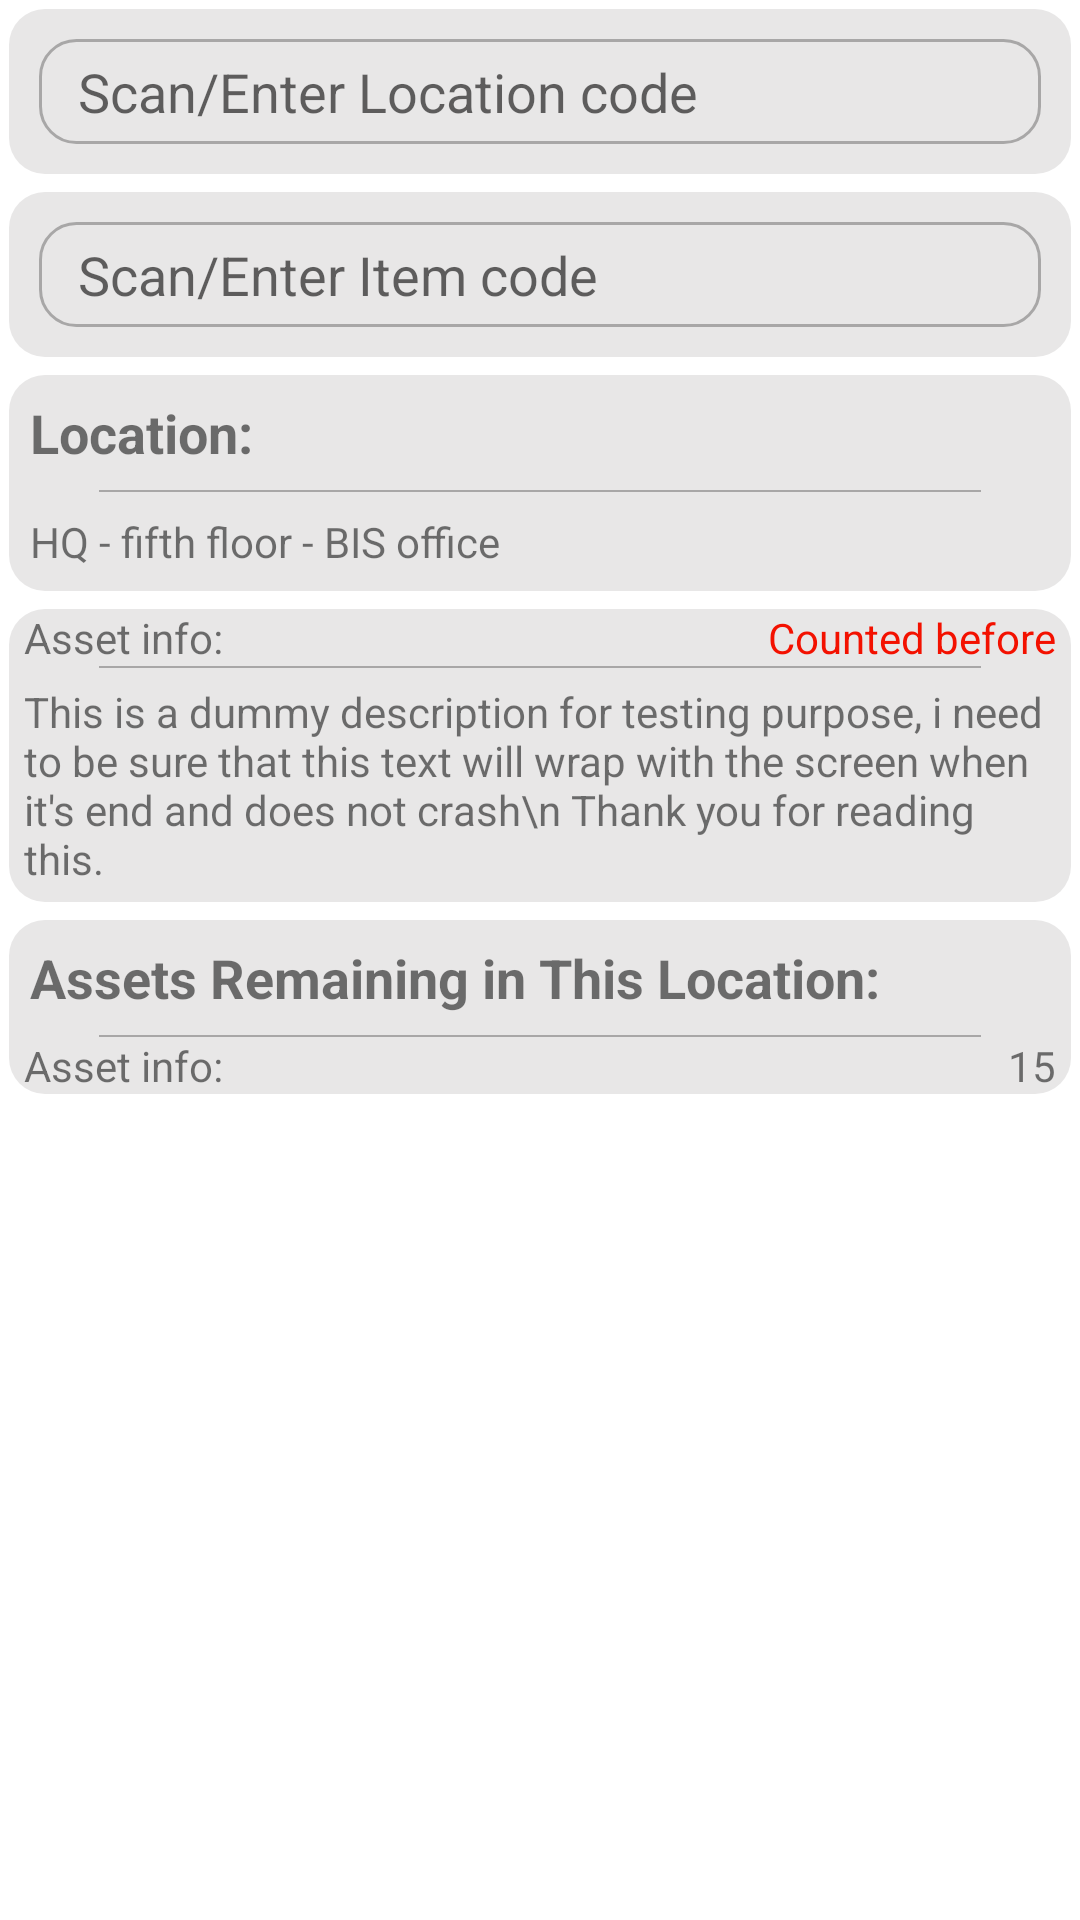

Layout XML and referenced resources for this Android screen:
<!-- AndroidManifest.xml: application theme Theme.InventoryCountingSystem -->
<!-- res/layout/activity_asset_counting.xml -->
<?xml version="1.0" encoding="utf-8"?>
<LinearLayout xmlns:android="http://schemas.android.com/apk/res/android"
    xmlns:tools="http://schemas.android.com/tools"
    android:layout_width="match_parent"
    android:layout_height="wrap_content"
    android:orientation="vertical">

    <ScrollView
        android:layout_width="match_parent"
        android:layout_height="435dp"
        android:layout_weight="3">


        <LinearLayout
            android:layout_width="match_parent"
            android:layout_height="match_parent"
            android:gravity="top|center"
            android:orientation="vertical"
            tools:context=".MainActivity2">

            <LinearLayout
                android:layout_width="match_parent"
                android:layout_height="wrap_content"
                android:layout_margin="3dp"
                android:background="@drawable/linear_layout_border"
                android:backgroundTint="#E8E7E7"
                android:orientation="vertical">

                <EditText
                    android:id="@+id/asset_locationBarcodeET"
                    android:layout_width="match_parent"
                    android:layout_height="35dp"
                    android:layout_margin="10dp"
                    android:background="@drawable/edit_text_border"
                    android:hint="   Scan/Enter Location code"
                    android:imeOptions="flagNoExtractUi"
                    tools:ignore="TouchTargetSizeCheck" />

            </LinearLayout>

            <LinearLayout
                android:layout_width="match_parent"
                android:layout_height="wrap_content"
                android:layout_margin="3dp"
                android:background="@drawable/linear_layout_border"
                android:backgroundTint="#E8E7E7"
                android:orientation="vertical">

                <EditText
                    android:id="@+id/asset_itemBarcodeET"
                    android:layout_width="match_parent"
                    android:layout_height="35dp"
                    android:layout_margin="10dp"
                    android:background="@drawable/edit_text_border"
                    android:hint="   Scan/Enter Item code"
                    android:imeOptions="flagNoExtractUi"
                    tools:ignore="TouchTargetSizeCheck" />

            </LinearLayout>

            <LinearLayout
                android:layout_width="match_parent"
                android:layout_height="wrap_content"
                android:layout_margin="3dp"
                android:background="@drawable/linear_layout_border"
                android:backgroundTint="#E8E7E7"
                android:orientation="vertical">

                <TextView
                    android:layout_width="wrap_content"
                    android:layout_height="wrap_content"
                    android:layout_margin="7dp"
                    android:text="Location:"
                    android:textSize="18dp"
                    android:textStyle="bold" />

                <View
                    android:layout_width="match_parent"
                    android:layout_height="0.5dp"
                    android:layout_marginLeft="30dp"
                    android:layout_marginRight="30dp"
                    android:background="#A8A7A7" />

                <TextView
                    android:id="@+id/asset_locationViewTV"
                    android:layout_width="wrap_content"
                    android:layout_height="wrap_content"
                    android:layout_margin="7dp"
                    android:text="HQ - fifth floor - BIS office " />

            </LinearLayout>

            <LinearLayout
                android:layout_width="match_parent"
                android:layout_height="wrap_content"
                android:layout_margin="3dp"
                android:background="@drawable/linear_layout_border"
                android:backgroundTint="#E8E7E7"
                android:orientation="vertical">

                <LinearLayout
                    android:layout_width="match_parent"
                    android:layout_height="wrap_content"
                    android:gravity="center"
                    android:orientation="horizontal"
                    android:weightSum="2">

                    <LinearLayout
                        android:layout_width="0dp"
                        android:layout_height="wrap_content"
                        android:layout_weight="1"
                        android:gravity="center_vertical"
                        android:orientation="horizontal">

                        <TextView
                            android:layout_width="wrap_content"
                            android:layout_height="wrap_content"
                            android:layout_marginLeft="5dp"
                            android:text="Asset info:" />

                    </LinearLayout>

                    <LinearLayout
                        android:layout_width="0dp"
                        android:layout_height="wrap_content"
                        android:layout_marginRight="5dp"
                        android:layout_weight="1"
                        android:gravity="right"
                        android:orientation="horizontal">

                        <TextView
                            android:id="@+id/asset_countedItemAlertTV"
                            android:layout_width="wrap_content"
                            android:layout_height="wrap_content"
                            android:layout_marginLeft="5dp"
                            android:text="Counted before"
                            android:textColor="#F31100" />

                    </LinearLayout>

                </LinearLayout>

                <View
                    android:layout_width="match_parent"
                    android:layout_height="0.5dp"
                    android:layout_marginLeft="30dp"
                    android:layout_marginRight="30dp"
                    android:background="#A8A7A7" />

                <LinearLayout
                    android:layout_width="match_parent"
                    android:layout_height="wrap_content"
                    android:gravity="left"
                    android:orientation="vertical">

                    <TextView
                        android:id="@+id/asset_itemDescriptionTV"
                        android:layout_width="wrap_content"
                        android:layout_height="wrap_content"
                        android:layout_margin="5dp"
                        android:text="This is a dummy description for testing purpose, i need to be sure
that this text will wrap with the screen when it's end and does not crash\n Thank you for reading this." />

                </LinearLayout>

            </LinearLayout>

            <LinearLayout
                android:layout_width="match_parent"
                android:layout_height="wrap_content"
                android:layout_margin="3dp"
                android:background="@drawable/linear_layout_border"
                android:backgroundTint="#E8E7E7"
                android:orientation="vertical">

                <LinearLayout
                    android:layout_width="match_parent"
                    android:layout_height="wrap_content"
                    android:gravity="left"
                    android:orientation="horizontal">

                    <LinearLayout
                        android:layout_width="wrap_content"
                        android:layout_height="wrap_content"
                        android:gravity="center_vertical"
                        android:orientation="horizontal">

                        <TextView
                            android:layout_width="wrap_content"
                            android:layout_height="wrap_content"
                            android:layout_margin="7dp"
                            android:text="Assets Remaining in This Location:"
                            android:textSize="18dp"
                            android:textStyle="bold" />

                    </LinearLayout>

                </LinearLayout>

                <View
                    android:layout_width="match_parent"
                    android:layout_height="0.5dp"
                    android:layout_marginLeft="30dp"
                    android:layout_marginRight="30dp"
                    android:background="#A8A7A7" />

                <LinearLayout
                    android:layout_width="match_parent"
                    android:layout_height="wrap_content"
                    android:gravity="left"
                    android:orientation="vertical">

                    <LinearLayout
                        android:id="@+id/asset_remainingAssetsLL"
                        android:layout_width="match_parent"
                        android:layout_height="wrap_content"
                        android:gravity="center"
                        android:orientation="horizontal"
                        android:weightSum="2">

                        <LinearLayout
                            android:layout_width="0dp"
                            android:layout_height="wrap_content"
                            android:layout_weight="1"
                            android:gravity="center_vertical"
                            android:orientation="horizontal">

                            <TextView
                                android:id="@+id/asset_remainingNameTV"
                                android:layout_width="wrap_content"
                                android:layout_height="wrap_content"
                                android:layout_marginLeft="5dp"
                                android:text="Asset info:" />

                        </LinearLayout>

                        <LinearLayout
                            android:layout_width="0dp"
                            android:layout_height="wrap_content"
                            android:layout_marginRight="5dp"
                            android:layout_weight="1"
                            android:gravity="right"
                            android:orientation="horizontal">

                            <TextView
                                android:id="@+id/asset_remainingQuantityTV"
                                android:layout_width="wrap_content"
                                android:layout_height="wrap_content"
                                android:layout_marginLeft="5dp"
                                android:text="15" />

                        </LinearLayout>

                    </LinearLayout>

                </LinearLayout>

            </LinearLayout>

        </LinearLayout>

    </ScrollView>

</LinearLayout>
<!-- resources referenced by this layout -->
<resources>
  <!-- drawable edit_text_border (drawable) -->
  <?xml version="1.0" encoding="utf-8"?>
  <shape xmlns:android="http://schemas.android.com/apk/res/android"
      android:shape="rectangle">
  
      <corners
          android:radius="12dp"/>
  
      <stroke
          android:width="1dp"
          android:color="#A8A7A7"/>
  </shape>
  <!-- drawable linear_layout_border (drawable) -->
  <?xml version="1.0" encoding="utf-8"?>
  <shape xmlns:android="http://schemas.android.com/apk/res/android"
      android:shape="rectangle">
      <corners
          android:radius="12dp"/>
  </shape>
  <style name="Theme.InventoryCountingSystem" parent="Theme.MaterialComponents.DayNight.DarkActionBar">
          
          <item name="colorPrimary">@color/purple_500</item>
          <item name="colorPrimaryVariant">@color/purple_700</item>
          <item name="colorOnPrimary">@color/white</item>
          
          <item name="colorSecondary">@color/teal_200</item>
          <item name="colorSecondaryVariant">@color/teal_700</item>
          <item name="colorOnSecondary">@color/black</item>
          
          <item name="android:statusBarColor">?attr/colorPrimaryVariant</item>
          
      </style>
  <color name="purple_500">#006757</color>
  <color name="purple_700">#FF3700B3</color>
  <color name="white">#FFFFFFFF</color>
  <color name="teal_200">#FF03DAC5</color>
  <color name="teal_700">#FF018786</color>
  <color name="black">#FF000000</color>
</resources>
